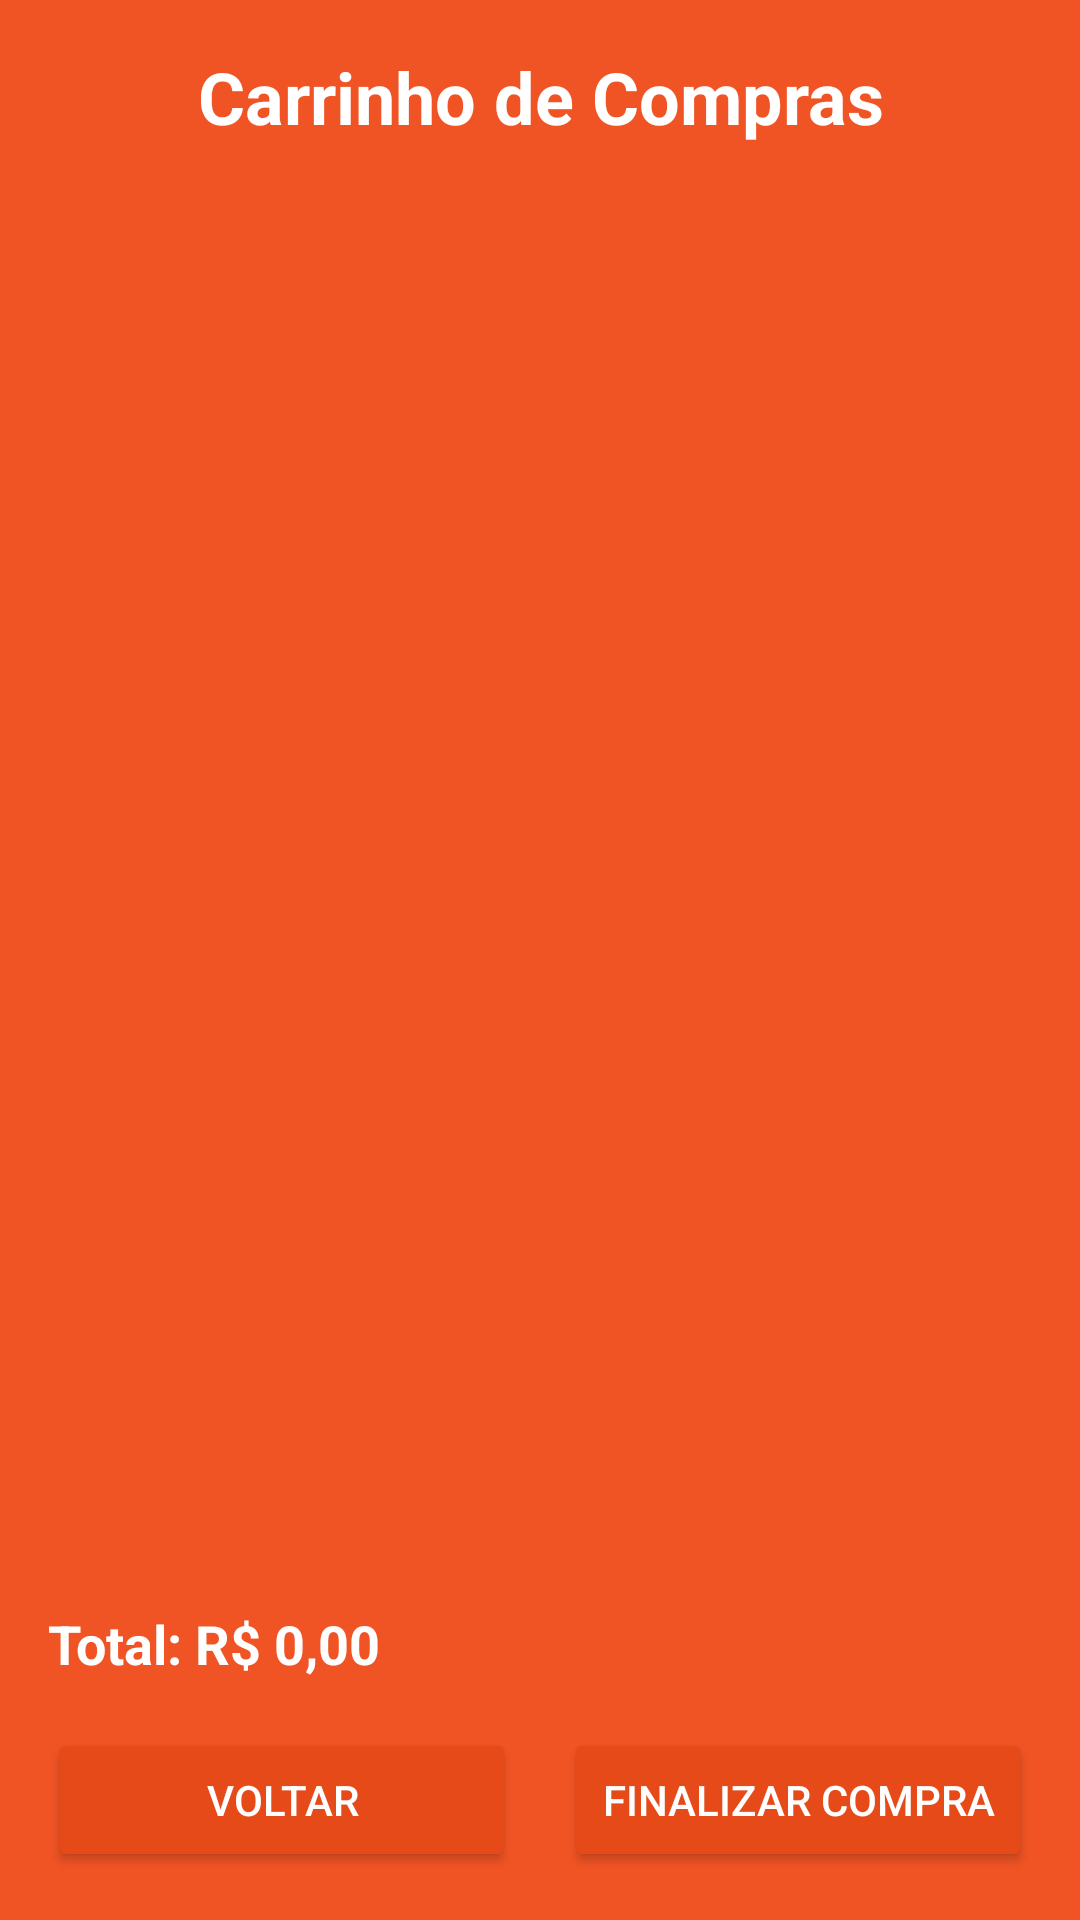

This screen was rendered from an Android layout file. Write that file and the resources it references.
<!-- AndroidManifest.xml: application theme Theme.Sprint_mobile -->
<!-- res/layout/activity_carrinho.xml -->
<?xml version="1.0" encoding="utf-8"?>
<androidx.constraintlayout.widget.ConstraintLayout xmlns:android="http://schemas.android.com/apk/res/android"
    xmlns:app="http://schemas.android.com/apk/res-auto"
    xmlns:tools="http://schemas.android.com/tools"
    android:id="@+id/main"
    android:layout_width="match_parent"
    android:layout_height="match_parent"
    tools:context=".Carrinho"
    android:background="#F15424">

    
    <TextView
        android:id="@+id/cart_title"
        android:layout_width="wrap_content"
        android:layout_height="wrap_content"
        android:text="Carrinho de Compras"
        android:textColor="#FFFFFF"
        android:textSize="24sp"
        android:textStyle="bold"
        android:layout_marginTop="16dp"
        app:layout_constraintTop_toTopOf="parent"
        app:layout_constraintStart_toStartOf="parent"
        app:layout_constraintEnd_toEndOf="parent"
        android:gravity="center" />

    
    <androidx.recyclerview.widget.RecyclerView
        android:id="@+id/cart_items_list"
        android:layout_width="0dp"
        android:layout_height="0dp"
        android:layout_marginTop="16dp"
        android:layout_marginStart="16dp"
        android:layout_marginEnd="16dp"
        app:layout_constraintTop_toBottomOf="@id/cart_title"
        app:layout_constraintStart_toStartOf="parent"
        app:layout_constraintEnd_toEndOf="parent"
        app:layout_constraintBottom_toTopOf="@id/cart_total" />

    
    <TextView
        android:id="@+id/cart_total"
        android:layout_width="wrap_content"
        android:layout_height="wrap_content"
        android:text="Total: R$ 0,00"
        android:textColor="#FFFFFF"
        android:textSize="18sp"
        android:textStyle="bold"
        android:layout_marginStart="16dp"
        app:layout_constraintStart_toStartOf="parent"
        app:layout_constraintBottom_toTopOf="@id/button_container"
        android:layout_marginBottom="16dp" />

    
    <androidx.constraintlayout.widget.ConstraintLayout
        android:id="@+id/button_container"
        android:layout_width="0dp"
        android:layout_height="wrap_content"
        android:layout_margin="16dp"
        app:layout_constraintStart_toStartOf="parent"
        app:layout_constraintEnd_toEndOf="parent"
        app:layout_constraintBottom_toBottomOf="parent">

        
        <Button
            android:id="@+id/back_button"
            android:layout_width="0dp"
            android:layout_height="wrap_content"
            android:text="Voltar"
            android:textColor="#FFFFFF"
            android:backgroundTint="#E64A19"
            app:layout_constraintStart_toStartOf="parent"
            app:layout_constraintEnd_toStartOf="@id/checkout_button"
            app:layout_constraintTop_toTopOf="parent"
        app:layout_constraintBottom_toBottomOf="parent"
        android:layout_marginEnd="8dp" />

        
        <Button
            android:id="@+id/checkout_button"
            android:layout_width="0dp"
            android:layout_height="wrap_content"
            android:text="Finalizar Compra"
            android:textColor="#FFFFFF"
            android:backgroundTint="#E64A19"
            app:layout_constraintStart_toEndOf="@id/back_button"
            app:layout_constraintEnd_toEndOf="parent"
            app:layout_constraintTop_toTopOf="parent"
        app:layout_constraintBottom_toBottomOf="parent"
        android:layout_marginStart="8dp" />

    </androidx.constraintlayout.widget.ConstraintLayout>

</androidx.constraintlayout.widget.ConstraintLayout>
<!-- resources referenced by this layout -->
<resources>
  <style name="Theme.Sprint_mobile" parent="Base.Theme.Sprint_mobile" />
  <style name="Base.Theme.Sprint_mobile" parent="Theme.Material3.DayNight.NoActionBar">
          
          
      </style>
</resources>
